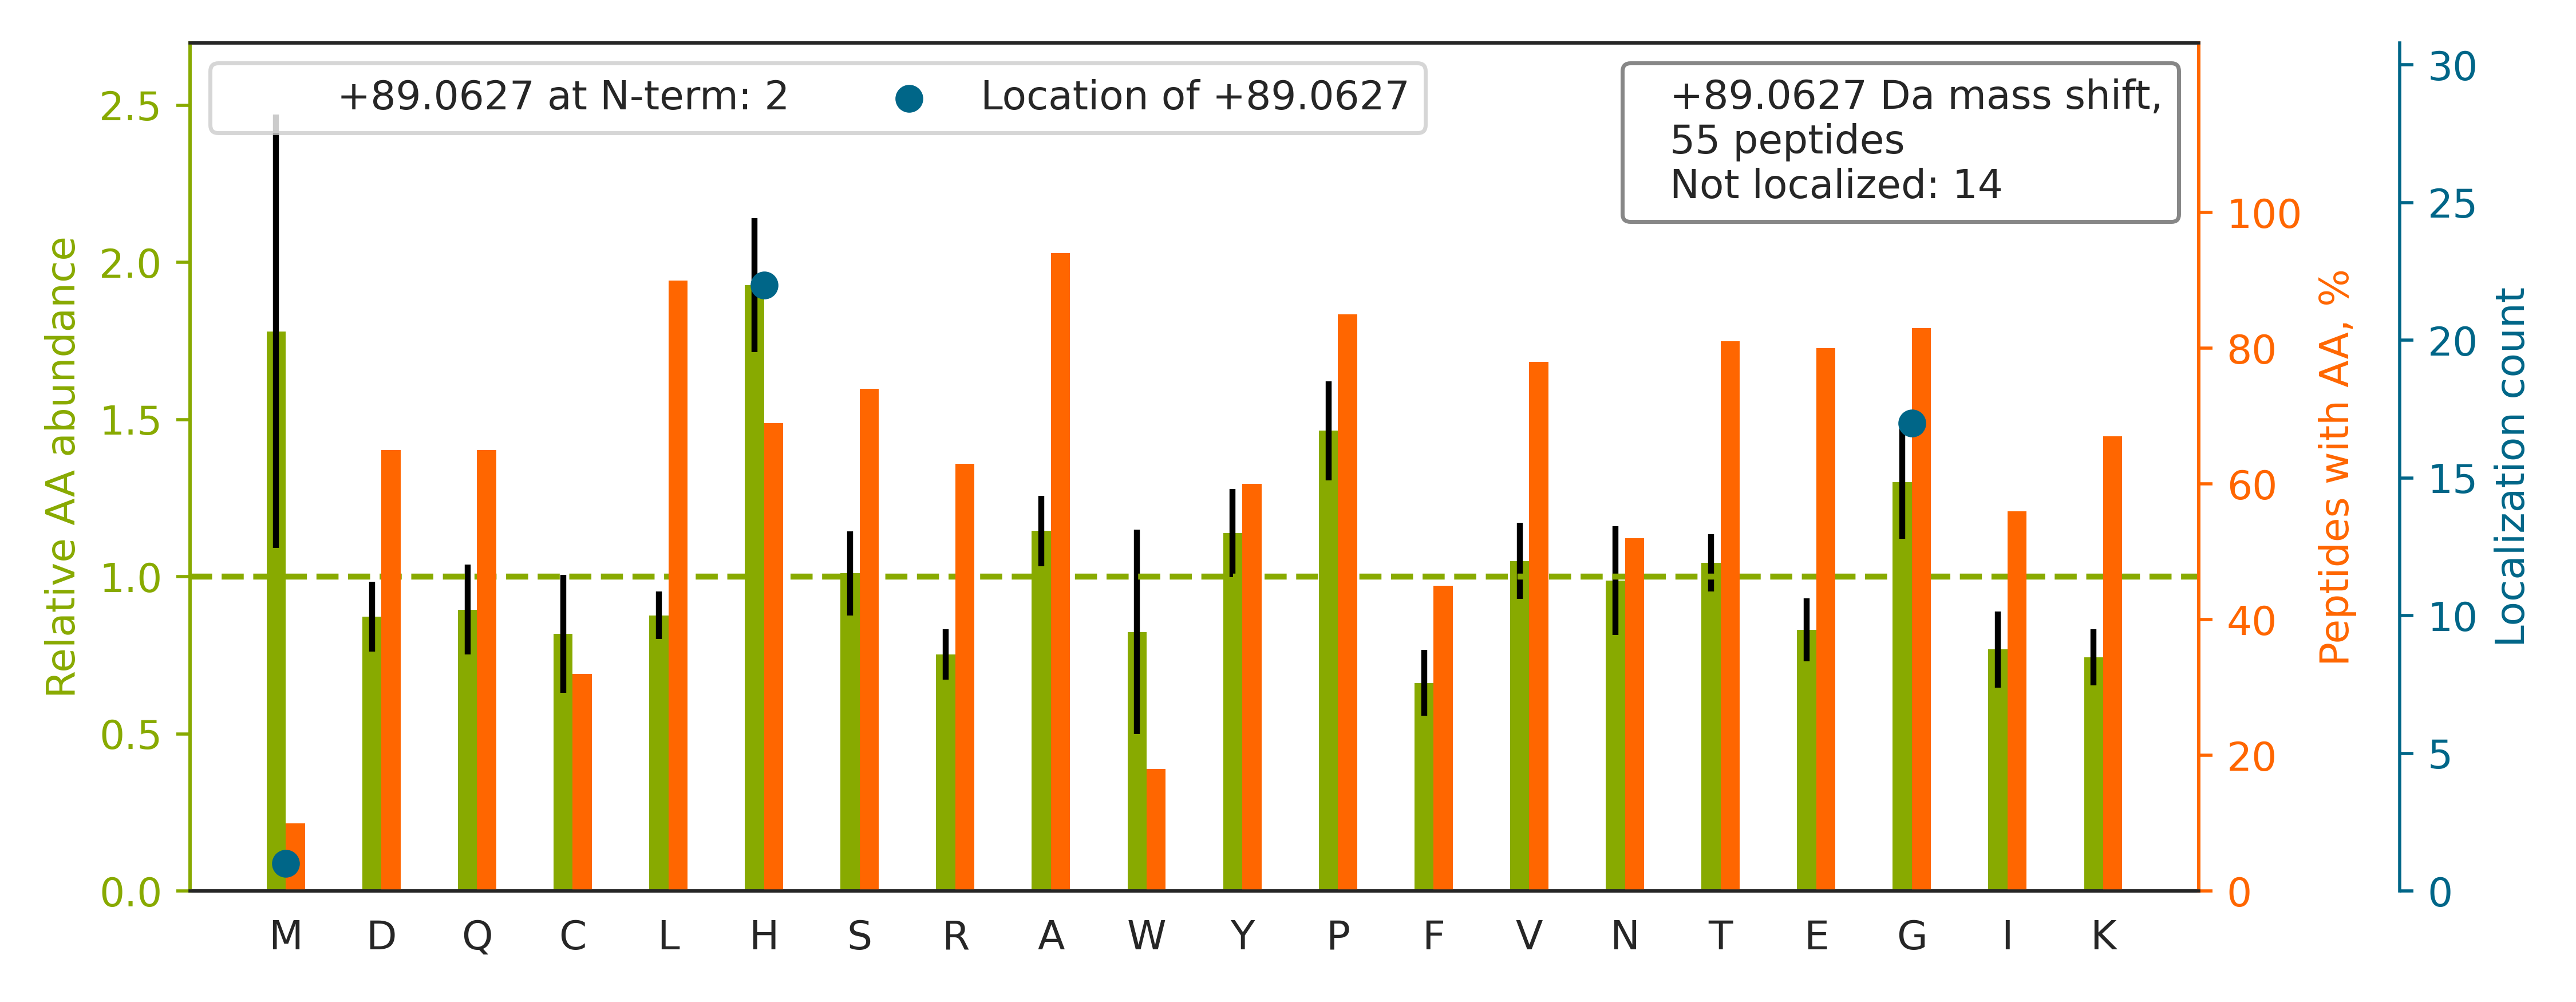

Values plotted in this chart, from the file beside it:
top isoform	localization score	spectrum
K.TTSG[+89]YAGGLSSAYGGLTSPGLSYSLGSSFGSGA…	0.6791	10CPTAC_COprospective_W_VU_20151002_05CO…
K.TH[+89]TCPPCPAPELLGGPSVFLFPPKPK.D	0.9747	85CPTAC_COprospective_W_VU_20160630_11CO…
K.AFQYVETHGEVCPANWTPDSPTIKPSPAASK.E		44CPTAC_COprospective_W_VU_20151202_20CO…
K.GCPAVLPIDH[+89]VYGTLGIVGATTTQR.Y	0.5846	86CPTAC_COprospective_W_VU_20160628_11CO…
R.NLVWNAG[+89]ALHYSDEVEIIQGLTR.M	0.9249	85CPTAC_COprospective_W_VU_20160630_11CO…
K.DGSCSVEYIPYEAGTYSLNVTYGGHQVPGSPFK.V		85CPTAC_COprospective_W_VU_20160630_11CO…
R.KPAAGLSAAPVPTAPAAGAPLMDFGNDFVPPAPR.G		63CPTAC_COprospective_W_VU_20160316_11CO…
R.FG[+89]GEHVPNSPFQVTALAGDQPSVQPPLR.S	0.007241	61CPTAC_COprospective_W_VU_20160707_11CO…
R.SIVDYKPNLDLLEQQH[+89]QLIQEALIFDNK.H	1.0	86CPTAC_COprospective_W_VU_20160628_11CO…
R.TDDHVVSGNLVTPLPVILGHEAAGIVESVGEGVTTVKP…		67CPTAC_COprospective_W_VU_20160324_16CO…
R.ASQSVSSSYLAWYQQKPG[+89]QAPR.L	1.0	32CPTAC_COprospective_W_VU_20150818_20CO…
K.DNENVVNEYSSELEKH[+89]QLYIDETVNSNIPTNLR…	1.0	88CPTAC_COprospective_W_VU_20160705_11CO…
K.ATCAPQH[+89]GAPGPGPADASK.V	0.9268	34CPTAC_COprospective_W_VU_20150824_11CO…
K.GILGYTEHQVVSSDFNSDTH[+89]SSTFDAGAGIALN…	0.5335	67CPTAC_COprospective_W_VU_20160324_16CO…
K.H[+89]GNRGETGPSGPVGPAGAVGPR.G	0.9323	55CPTAC_COprospective_W_VU_20160630_11CO…
K.VHSPSGALEECYVTEIDQDKYAVR.F		58CPTAC_COprospective_W_VU_20160318_11CO…
R.VGSSNFRGGLGGGYGGASGMGGITAVTVNQSLLSPLVL…		42CPTAC_COprospective_W_VU_20151124_05CO…
-.M[+89]ESLTDPSKLDSGK.E	1.0	59CPTAC_COprospective_W_VU_20160308_13CO…
R.VAPEEH[+89]PTLLTEAPLNPK.A	1.0	12CPTAC_COprospective_W_VU_20151016_05CO…
R.KAPDAGGCLHADPDLGVLCPTGCQLQEALLQQERPIR.…		64CPTAC_COprospective_W_VU_20160318_11CO…
R.SQPGSTPLHGQPLVVLQGNNIILEHHVAQEPSPGQPST…		34CPTAC_COprospective_W_VU_20150824_11CO…
K.GHYTEGAELVDSVLDVVRK.E		67CPTAC_COprospective_W_VU_20160324_16CO…
K.AHYG[+89]GFTVQNEANKYQISVNK.Y	0.02096	88CPTAC_COprospective_W_VU_20160705_11CO…
K.LLSHCLLVTLAAH[+89]LPAEFTPAVHASLDK.F	0.9951	33CPTAC_COprospective_W_VU_20150818_11CO…
K.TYFPH[+89]FDLSHGSAQVK.G	0.8089	67CPTAC_COprospective_W_VU_20160324_16CO…
K.VVTPLSPPTNLH[+89]LEANPDTGVLTVSWER.S	1	86CPTAC_COprospective_W_VU_20160628_11CO…
R.ADH[+89]QPLTEASYVNLPTIALCNTDSPLR.Y	1.0	49CPTAC_COprospective_W_VU_20151222_11CO…
R.QLFH[+89]PEQLITGKEDAANNYAR.G	1	81CPTAC_COprospective_W_VU_20160915_11CO…
R.EAEAAIYH[+89]LQLFEELRR.L	1.0	52CPTAC_COprospective_W_VU_20160223_11CO…
R.VAPEEH[+89]PVLLTEAPLNPK.A	1.0	48CPTAC_COprospective_W_VU_20151209_15CO…
R.CWALG[+89]FYPAEITLTWQR.D	1.0	37CPTAC_COprospective_W_VU_20150904_16CO…
K.SGNTFRPEVH[+89]LLPPPSEELALNELVTLTCLAR.…	0.9189	83CPTAC_COprospective_W_VU_20160524_05CO…
R.YPPPAVESDAADIVFLIDSSEGVRPDGFAHIR.D		86CPTAC_COprospective_W_VU_20160628_11CO…
K.VYACEVTH[+89]QGLSSPVTK.S	0.9782	67CPTAC_COprospective_W_VU_20160324_16CO…
R.LTLYDIAH[+89]TPGVAADLSHIETK.A	0.9955	89CPTAC_COprospective_W_VU_20160707_11CO…
R.KDGNASGTTLLEALDCILPPTRPTDKPLR.L		86CPTAC_COprospective_W_VU_20160628_11CO…
K.INESTQNWH[+89]QLENIGNFIK.A	1	48CPTAC_COprospective_W_VU_20151209_15CO…
R.DKNALQNIILYH[+89]LTPGVFIGK.G	0.9986	86CPTAC_COprospective_W_VU_20160628_11CO…
K.VG[+89]AHAGEYGAEALER.M	0.9056	42CPTAC_COprospective_W_VU_20151124_05CO…
R.LEIGQDLIQVAVAQYADTVRPEFYFNTH[+89]PTK.R	0.9973	41CPTAC_COprospective_W_VU_20151124_21CO…
R.YCVRPNSGIIDAG[+89]ASINVSVMLQPFDYDPNEK.…	0.04091	26CPTAC_COprospective_W_VU_20150810_05CO…
R.LGGSQEGKMSSGAESPELLTYEEVAR.Y		52CPTAC_COprospective_W_VU_20160223_11CO…
R.KPVDEYKDCH[+89]LAQVPSHTVVAR.S	1	88CPTAC_COprospective_W_VU_20160705_11CO…
K.LCYVALDSEQEMAMAASSSSVEKSYELPDGQVITIGNE…		45CPTAC_COprospective_W_VU_20151202_05CO…
R.ASQG[+89]ISSWLAWYQQKPGK.A	1	45CPTAC_COprospective_W_VU_20151202_05CO…
R.ASQSVSSNLAWYQQKPG[+89]QAPR.L	1.0	52CPTAC_COprospective_W_VU_20160223_11CO…
K.YKGQHVPG[+89]SPFQFTVGPLGEGGAHK.V	0.956	61CPTAC_COprospective_W_VU_20160707_11CO…
R.AGEPLRLG[+89]VGAELLVDVGQR.L	0.9097	29CPTAC_COprospective_W_VU_20150810_11CO…
R.KFDLGQDVIDFTGHALALYR.T		84CPTAC_COprospective_W_VU_20160916_05CO…
R.DLEVVAATPTSLLISWDAPAVTVR.Y		76CPTAC_COprospective_W_VU_20160502_11CO…
R.SAGWNIPIG[+89]LLYCDLPEPR.K	0.0114	43CPTAC_COprospective_W_VU_20151130_01CO…
R.RDELLAQHAAGALG[+89]LPDLVAVLTR.V	0.03636	85CPTAC_COprospective_W_VU_20160630_11CO…
K.DGNASG[+89]TTLLEALDCILPPTRPTDKPLR.L	0.887	85CPTAC_COprospective_W_VU_20160630_11CO…
R.DNIQG[+89]ITKPAIR.R	1.0	61CPTAC_COprospective_W_VU_20160707_11CO…
R.GQHVPG[+89]SPFQFTVGPLGEGGAHK.V	0.7306	41CPTAC_COprospective_W_VU_20151124_21CO…
